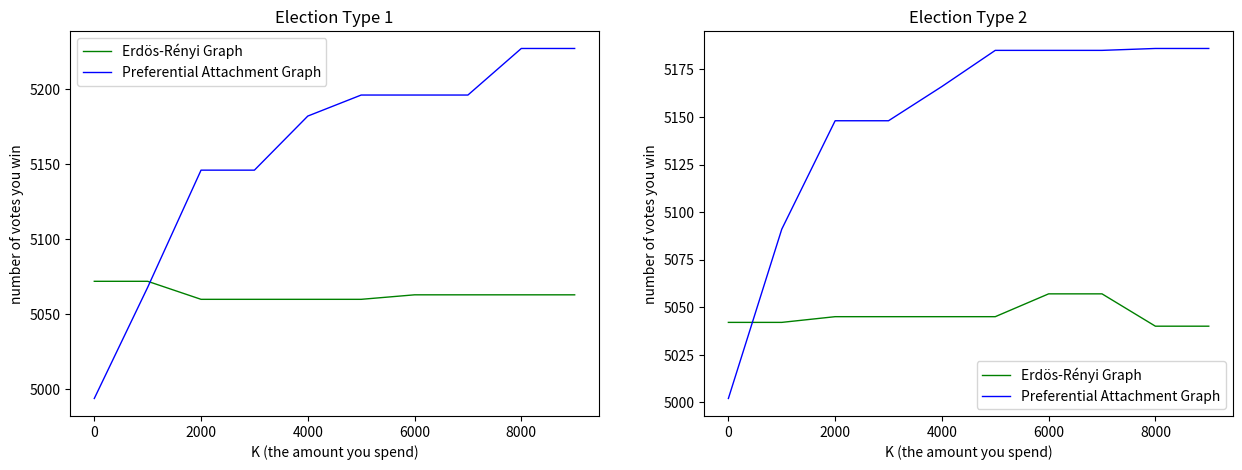

Python code for this plot:
# Name: Saeed Baghershahi
# Student Number: 102501002
# Class: AI Applications in Social Networks
# Assignment: Problem: 54, Chapter: 08, Book: "Practical Social Network Analysis with Python"

import networkx as nx
import numpy as np
import matplotlib.pyplot as plt

print('Problem: 54, Chapter: 08, Book: "Practical Social Network Analysis with Python"\n')
print('Simulate the effect of the high roller dinner on the two graphs. First, read in\n\
the graphs and assign the initial configuration as before. Now, before the decision\n\
process, you spend Rs. k on the fancy dinner and then go through the decision process\n\
of counting votes.')


def election1(g, graph_type, k):
    c0 = {8,9}
    c1 = {0,2,4,6}
    c2 = {1,3,5,7}
    v = np.zeros(10000, dtype=int)
    for i in range(10000):
        t = i % 10
        if t in c1:
            v[i] = 1
        elif t in c2:
            v[i] = 2
    # Spending money for k highest degree voters
    hd = g.degree()
    hd = sorted(hd, key=lambda x: (x[1], -x[0]), reverse=True)
    hd = hd[:k]
    hd = [n for n, _ in hd]
    for n in hd:
        v[int(n)] = 1

    for _ in range (10):
        v3 = 1
        for n in sorted(g.nodes()):
            # Spending money for k highest degree voters
            if n in hd:
                continue
            t = n % 10
            if t in c0:
                v1 , v2 = 0, 0
                for nbr in g.neighbors(n):
                    if v[int(nbr)] == 1:
                        v1 += 1
                    elif v[int(nbr)] == 2:
                        v2 += 1
                if v1 > v2:
                    v[int(n)] = 1
                elif v1 < v2:
                    v[int(n)] = 2
                else:
                    v[int(n)] = v3
                    if v3 == 1:
                        v3 = 2
                    else:
                        v3 = 1
            else:
                continue

    v1 , v2 = 0, 0
    for i in range(10000):
        if v[i] == 1:
            v1 += 1
        else:
            v2 += 1

    print (f'\nFor {graph_type}:')
    print (f'-----<< Election Type 1 >>--------')
    if v1 > v2:
        print ("Winner: You")
        print (f"Your Votes:{v1}")
        print (f"Rival Votes:{v2}")
        print (f"Difference:{v1-v2}")
    else:
        print ("Winner: Rival")
        print (f"Your Votes:{v1}")
        print (f"Rival Votes:{v2}")
        print (f"Difference:{v2-v1}")

    return v1, v2

def election2(g, graph_type, k):
    c0 = {8,9}
    c1 = {0,2,4,6}
    c2 = {1,3,5,7}
    v = np.zeros((2,10000), dtype=int)
    for i in range(10000):
        t = i % 10
        if t in c1:
            v[0][i] = 1
            v[1][i] = 1
        elif t in c2:
            v[0][i] = 2
            v[1][i] = 2

    # Spending money for k highest degree voters
    hd = g.degree()
    hd = sorted(hd, key=lambda x: (x[1], -x[0]), reverse=True)
    hd = hd[:k]
    hd = [n for n, _ in hd]
    for n in hd:
        v[0][int(n)] = 1
        v[1][int(n)] = 1
    ci = 0 # current_itteration
    ni = 1 # next_itteration
    for _ in range (10):
        v3 = 1
        for n in sorted(g.nodes()):
            # Spending money for k highest degree voters
            if n in hd:
                continue
            t = n % 10
            if t in c0:
                v1, v2 = 0, 0
                for nbr in g.neighbors(n):
                    if v[ci][int(nbr)] == 1:
                        v1 += 1
                    elif v[ci][int(nbr)] == 2:
                        v2 += 1
                if v1 > v2:
                    v[ni][int(n)] = 1
                elif v1 < v2:
                    v[ni][int(n)] = 2
                else:
                    v[ni][int(n)] = v3
                    if v3 == 1:
                        v3 = 2
                    else:
                        v3 = 1
            else:
                continue
        tmp = ci
        ci = ni
        ni = tmp

    v1, v2 = 0, 0
    for i in range(10000):
        if v[ci][i] == 1:
            v1 += 1
        else:
            v2 += 1

    print (f'\nFor {graph_type}:')
    print (f'-----<< Election Type 2 >>--------')
    if v1 > v2:
        print ("Winner: You")
        print (f"Your Votes:{v1}")
        print (f"Rival Votes:{v2}")
        print (f"Difference:{v1-v2}")
    else:
        print ("Winner: Rival")
        print (f"Your Votes:{v1}")
        print (f"Rival Votes:{v2}")
        print (f"Difference:{v2-v1}")

    return v1, v2

g1 = nx.gnm_random_graph(10000, 100000, seed=10, directed=False)
g2 = nx.barabasi_albert_graph(10000,10,10)

e1g1, e1g2, e2g1, e2g2 = [], [], [], []

for k in range (0, 10):
    v1, _ = election1(g1, "Erdös-Rényi Graph", k)
    e1g1.append(v1)
    v1, _ = election1(g2, "Preferential Attachment Graph", k)
    e1g2.append(v1)
    v1, _ = election2(g1, "Erdös-Rényi Graph", k)
    e2g1.append(v1)
    v1, _ = election2(g2, "Preferential Attachment Graph", k)
    e2g2.append(v1)

plt.rcParams["figure.figsize"] = (15,5)
plt.subplot(1, 2, 1)
plt.plot(range (0, 10000, 1000), e1g1, color ='green', linewidth=1, label='Erdös-Rényi Graph')
plt.plot(range (0, 10000, 1000), e1g2, color ='blue', linewidth=1, label='Preferential Attachment Graph')
plt.title('Election Type 1')
plt.xlabel('K (the amount you spend)')
plt.ylabel('number of votes you win')
plt.legend()

plt.subplot(1, 2, 2)
plt.plot(range (0, 10000, 1000), e2g1, color ='green', linewidth=1, label='Erdös-Rényi Graph')
plt.plot(range (0, 10000, 1000), e2g2, color ='blue', linewidth=1, label='Preferential Attachment Graph')
plt.title('Election Type 2')
plt.xlabel('K (the amount you spend)')
plt.ylabel('number of votes you win')
plt.legend()

plt.show()
